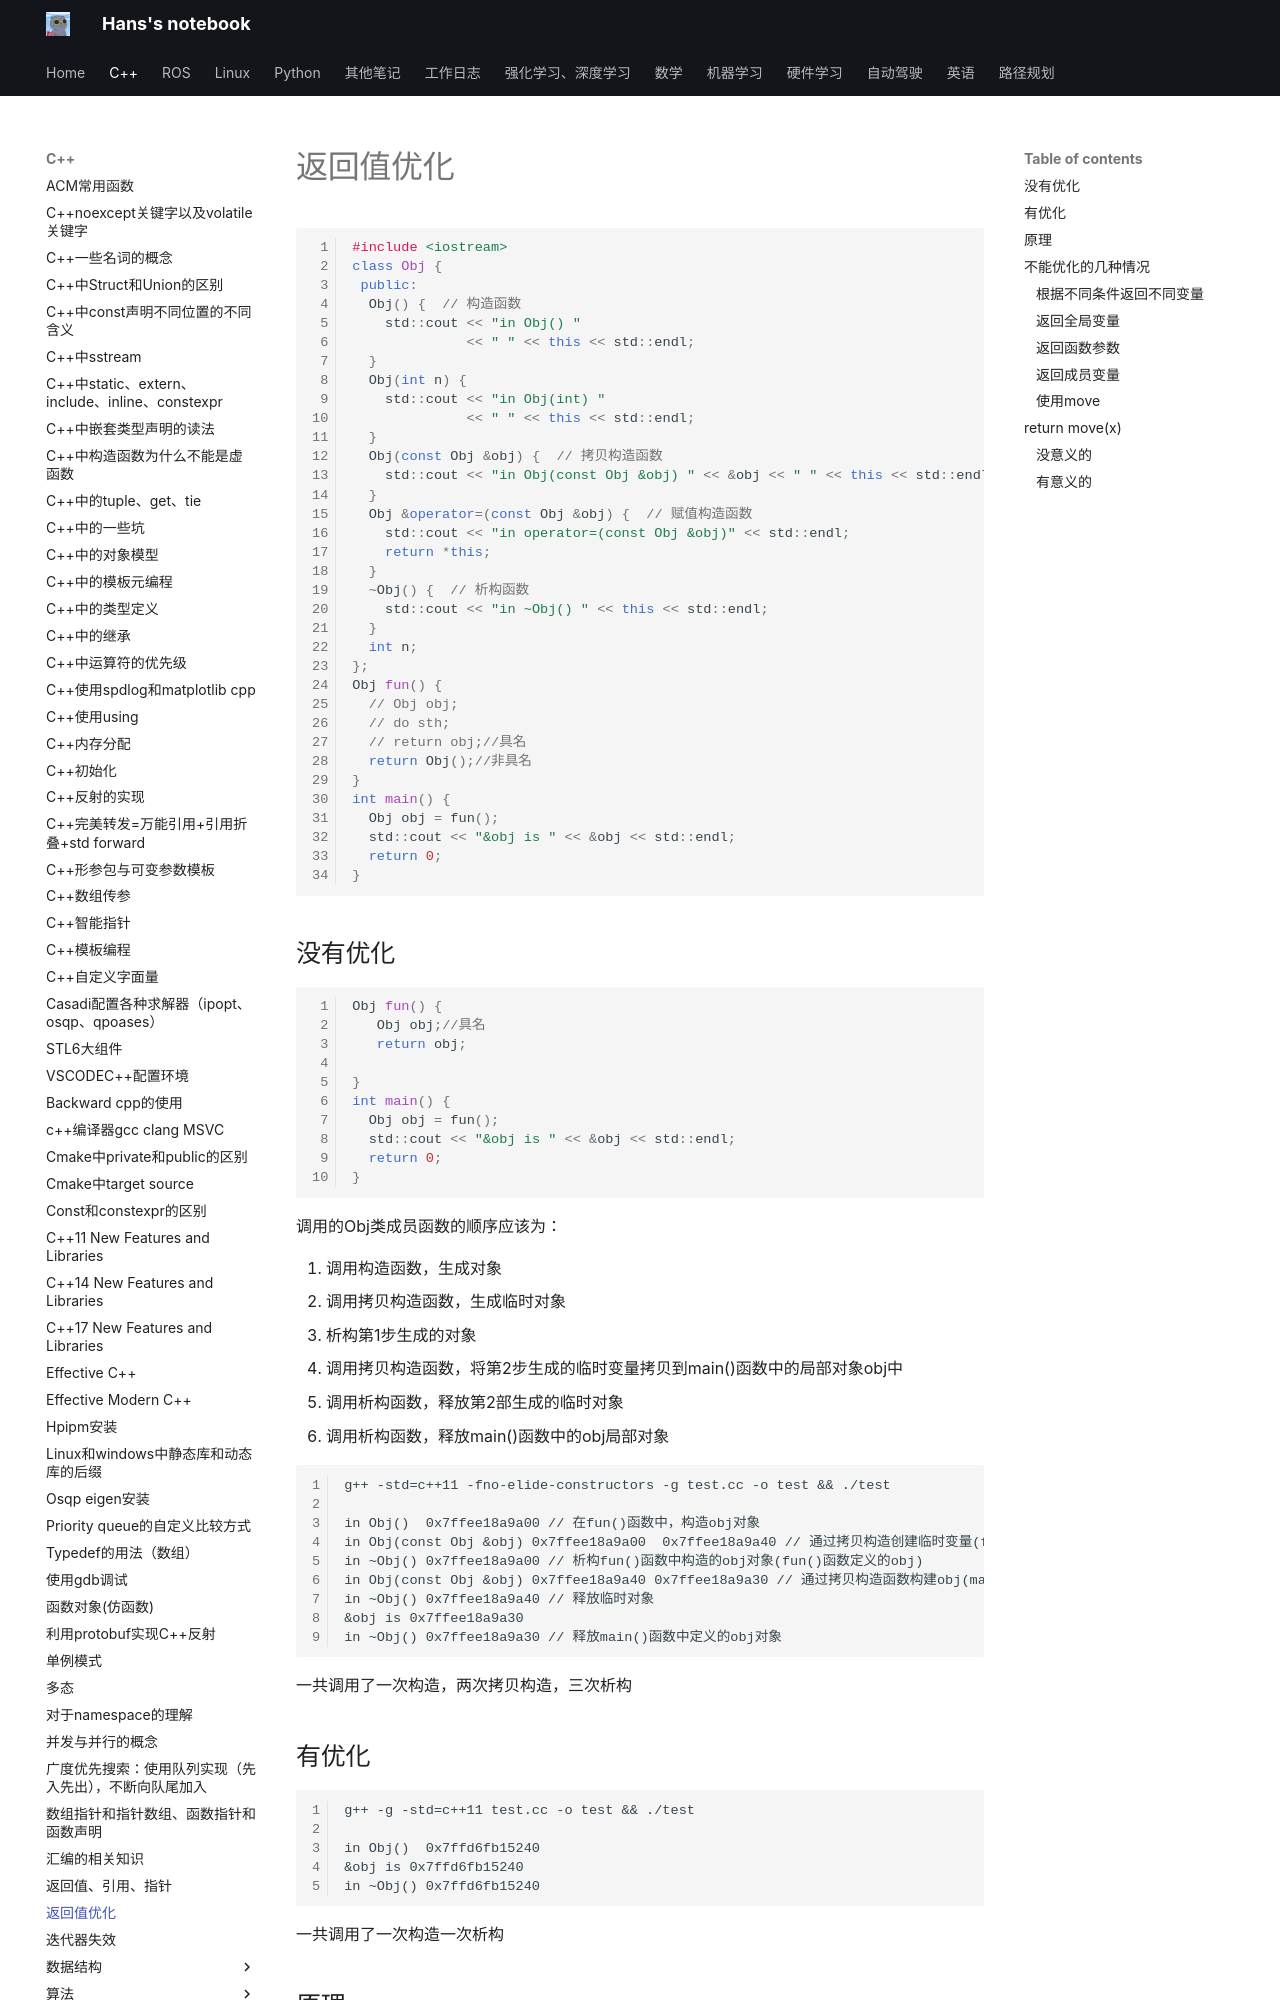

repository: hs867785578/my_note · page: C++/返回值优化/index.html · generator: mkdocs


```cpp
#include <iostream>
class Obj {
 public:
  Obj() {  // 构造函数
    std::cout << "in Obj() "
              << " " << this << std::endl;
  }
  Obj(int n) {
    std::cout << "in Obj(int) "
              << " " << this << std::endl;
  }
  Obj(const Obj &obj) {  // 拷贝构造函数
    std::cout << "in Obj(const Obj &obj) " << &obj << " " << this << std::endl;
  }
  Obj &operator=(const Obj &obj) {  // 赋值构造函数
    std::cout << "in operator=(const Obj &obj)" << std::endl;
    return *this;
  }
  ~Obj() {  // 析构函数
    std::cout << "in ~Obj() " << this << std::endl;
  }
  int n;
};
Obj fun() {
  // Obj obj;
  // do sth;
  // return obj;//具名
  return Obj();//非具名
}
int main() {
  Obj obj = fun();
  std::cout << "&obj is " << &obj << std::endl;
  return 0;
}
```
